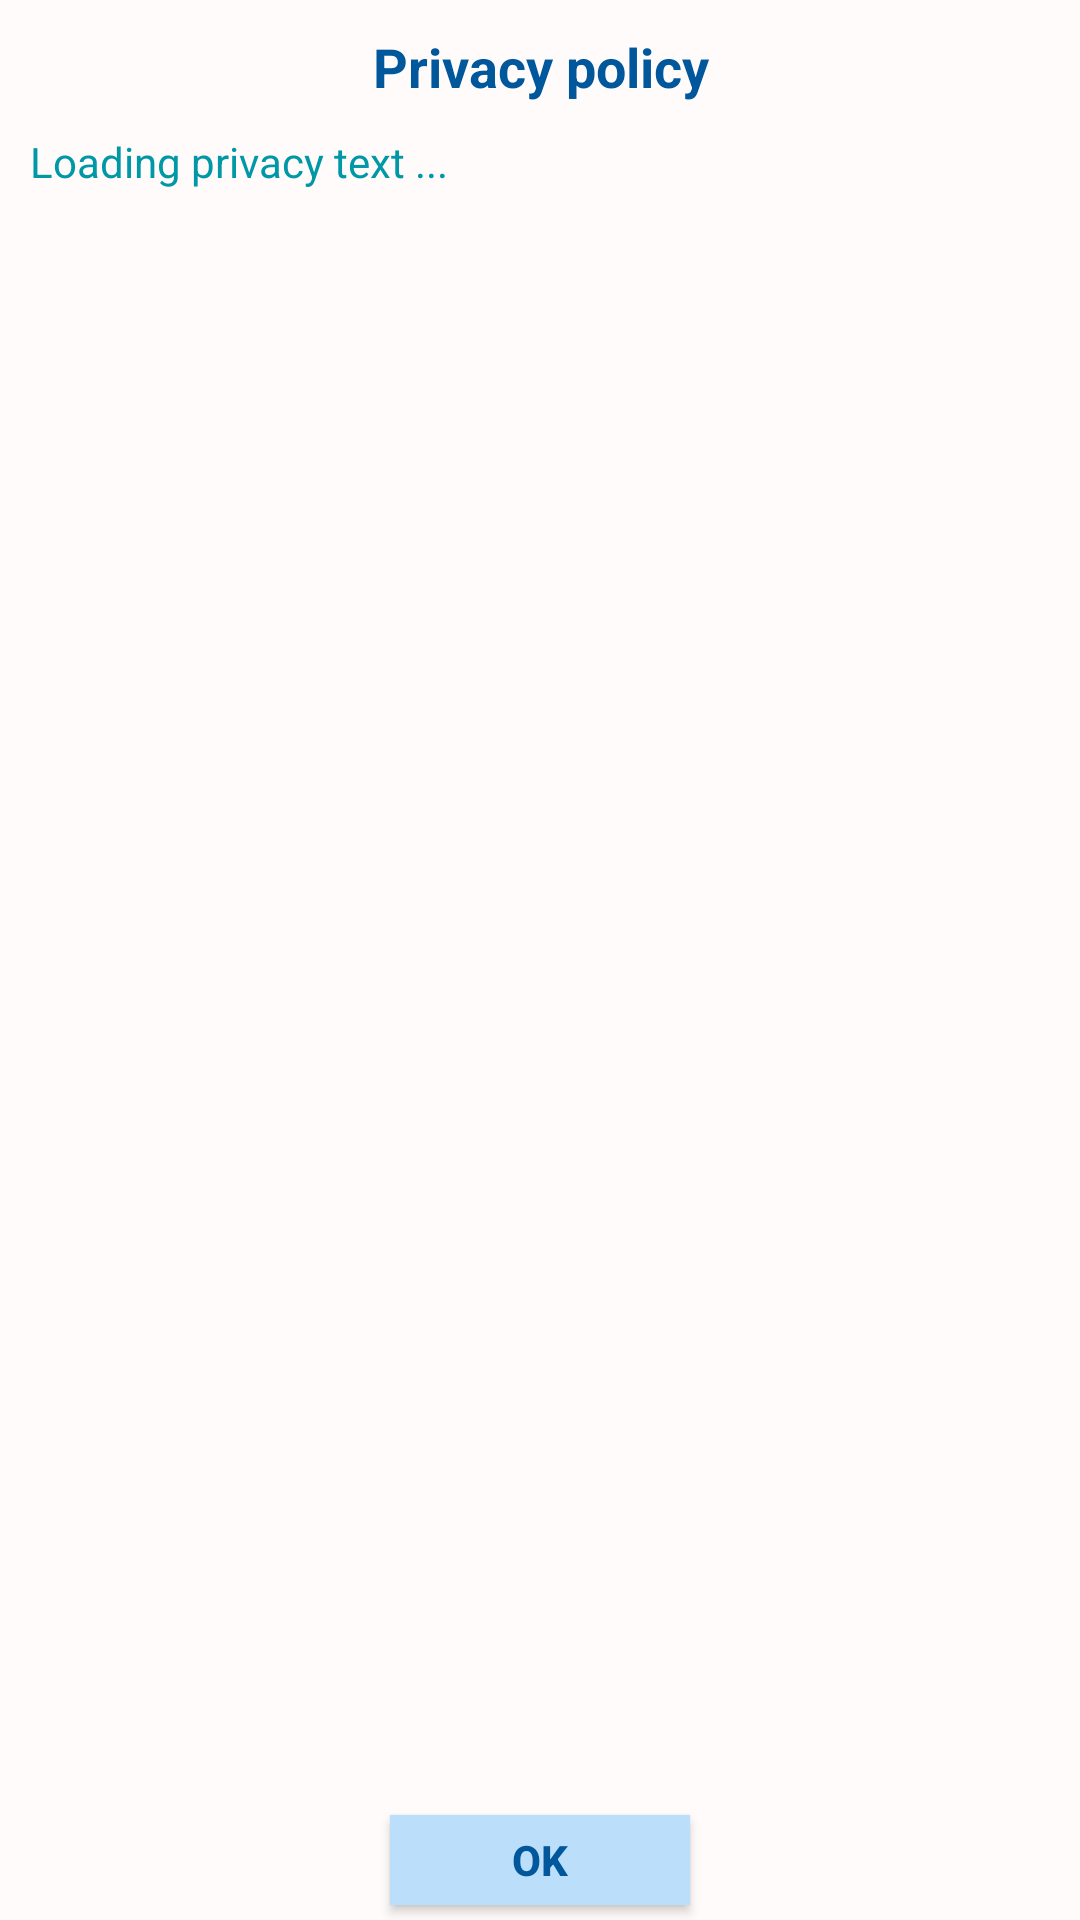

This screen was rendered from an Android layout file. Write that file and the resources it references.
<!-- AndroidManifest.xml: application theme AppTheme -->
<!-- res/layout/privacy_dialog.xml -->
<?xml version="1.0" encoding="utf-8"?>
<RelativeLayout xmlns:android="http://schemas.android.com/apk/res/android"
    android:layout_width="match_parent"
    android:layout_height="match_parent"
    android:background="@color/colorBackground"
    android:orientation="vertical">

    <TextView
        android:id="@+id/tvPrivacyTitle"
        android:layout_width="match_parent"
        android:layout_height="wrap_content"
        android:layout_margin="10dp"
        android:gravity="center"
        android:text="@string/PrivacyTitle"
        android:textColor="@color/colorPrimary"
        android:textSize="18sp"
        android:textStyle="bold" />

    <ScrollView
        android:id="@+id/SCROLLER_ID"
        android:layout_width="fill_parent"
        android:layout_marginBottom="40dp"
        android:layout_height="wrap_content"
        android:layout_below="@+id/tvPrivacyTitle"
        android:fillViewport="true"
        android:scrollbars="vertical">

        <TextView
            android:id="@+id/tvPrivacyText"
            android:layout_width="wrap_content"
            android:layout_height="wrap_content"
            android:layout_marginLeft="10dp"
            android:layout_marginRight="10dp"
            android:text="@string/PrivacyTxt"
            android:textColor="@color/colorText"
            android:textSize="14sp" />
    </ScrollView>

    <Button
        android:id="@+id/btOk"
        android:layout_width="100dp"
        android:layout_height="30dp"
        android:layout_alignParentBottom="true"
        android:layout_centerInParent="true"
        android:layout_marginBottom="5dp"
        android:background="@color/colorButton"
        android:clickable="true"
        android:text="@string/OK"
        android:textColor="@color/colorPrimary"
        android:textSize="14sp"
        android:textStyle="bold" />

</RelativeLayout>
<!-- resources referenced by this layout -->
<resources>
  <color name="colorBackground">#FFFBFB</color>
  <color name="colorButton">#bbdefb</color>
  <color name="colorPrimary">#01579b</color>
  <color name="colorText">#0097a7</color>
  <string name="OK">OK</string>
  <string name="PrivacyTitle">Privacy policy</string>
  <string name="PrivacyTxt">Loading privacy text ...</string>
  <style name="AppTheme" parent="Theme.AppCompat.Light.DarkActionBar">
          
          <item name="colorPrimary">@color/colorText</item>
          <item name="colorPrimaryDark">@color/colorPrimaryDark</item>
          <item name="colorAccent">@color/colorAccent</item>
      </style>
  <color name="colorPrimaryDark">#006064</color>
  <color name="colorAccent">#E0F2F7</color>
</resources>
